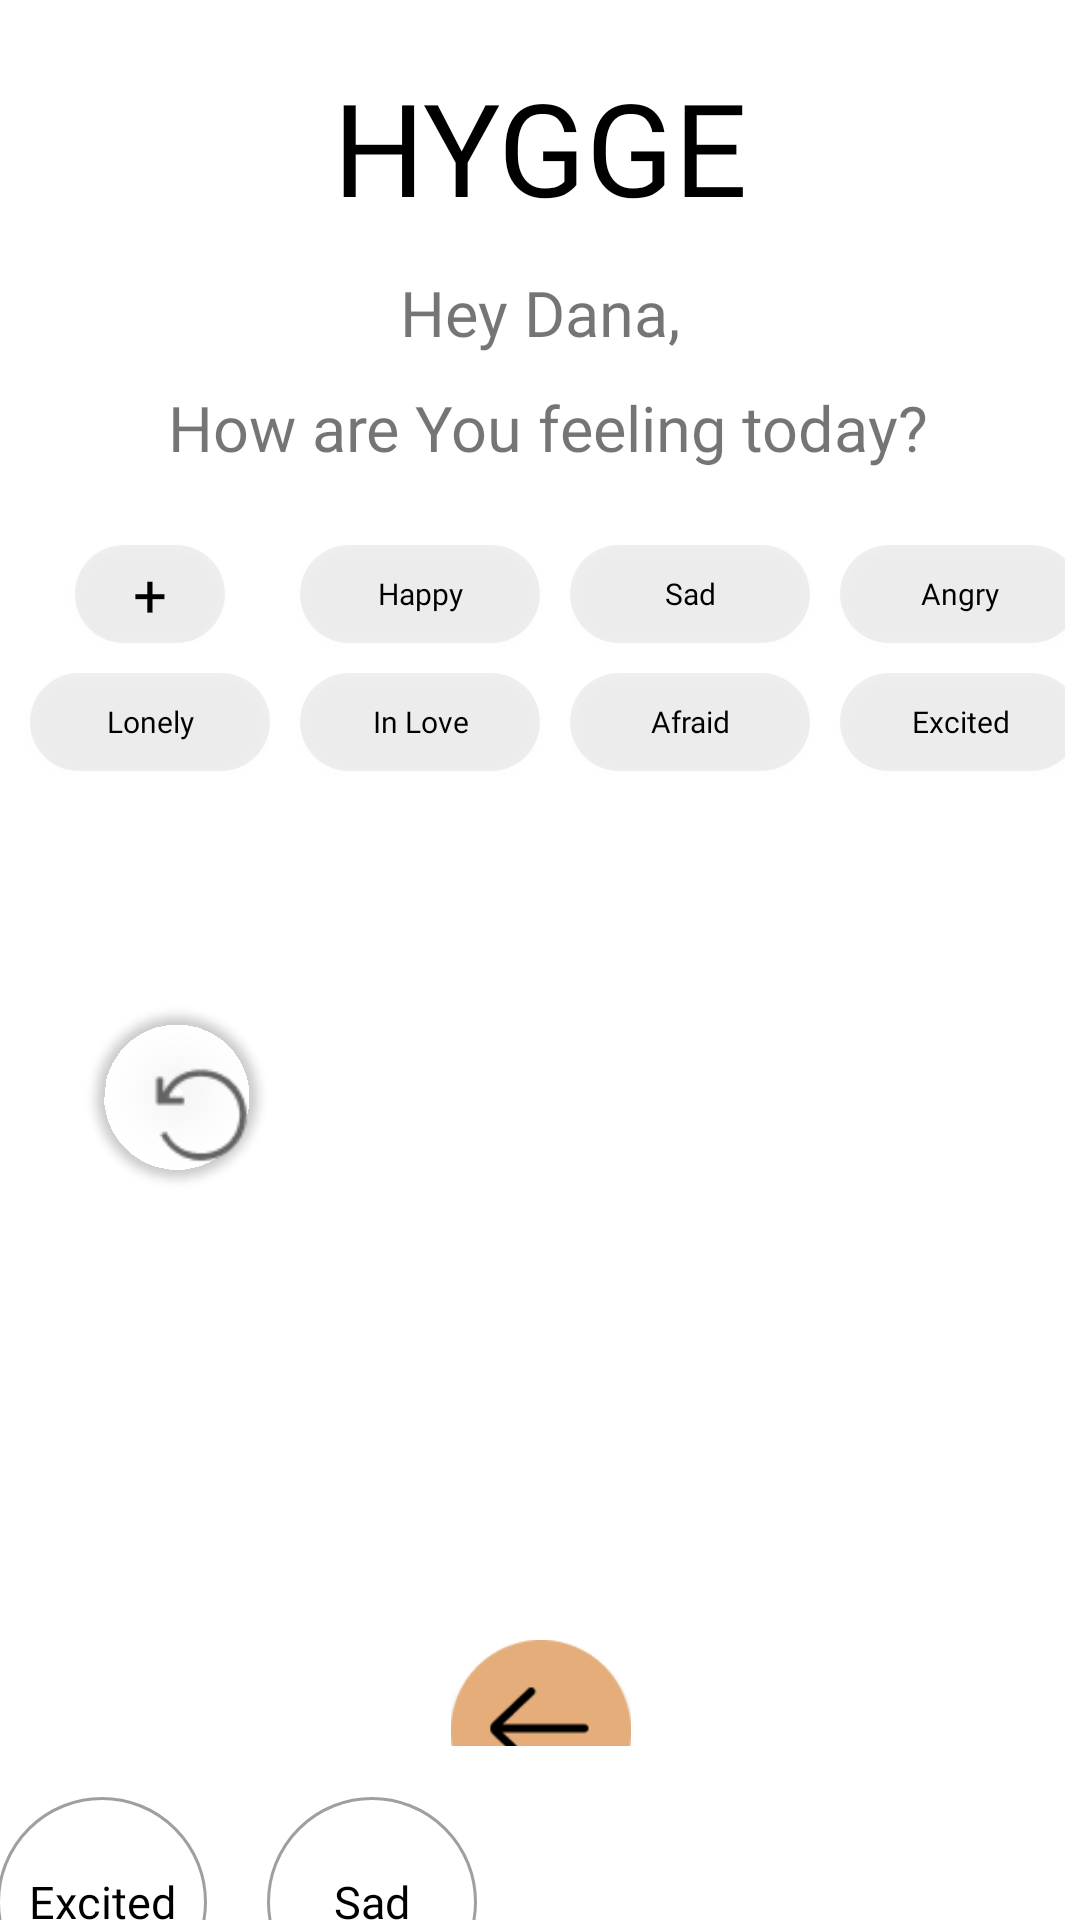

Reconstruct the res/layout file that produces this screen, plus the resources it refers to.
<!-- AndroidManifest.xml: application theme Theme.MirrorApp -->
<!-- res/layout/new_file.xml -->
<?xml version="1.0" encoding="utf-8"?>
<androidx.constraintlayout.widget.ConstraintLayout xmlns:android="http://schemas.android.com/apk/res/android"
    xmlns:app="http://schemas.android.com/apk/res-auto"
    xmlns:tools="http://schemas.android.com/tools"
    android:layout_width="match_parent"
    android:layout_height="match_parent">

    <TextView
        android:id="@+id/appName2"
        tools:layout_editor_absoluteX="108dp"
        tools:layout_editor_absoluteY="781dp"
        android:layout_width="195dp"
        android:layout_height="50dp"
        android:layout_gravity="center"
        android:layout_marginTop="20dp"
        android:fontFamily="@font/wendyone"
        android:text="HYGGE"
        android:textAlignment="center"
        android:textColor="@color/black"
        android:textSize="43sp"
        app:layout_constraintEnd_toEndOf="parent"
        app:layout_constraintStart_toStartOf="parent"
        app:layout_constraintTop_toTopOf="parent" />

    <TextView
        android:id="@+id/nameText"
        android:layout_width="wrap_content"
        android:layout_height="wrap_content"
        android:layout_gravity="center"
        android:layout_marginTop="20dp"
        android:fontFamily="@font/segoe"
        android:text="Hey Dana,"
        android:textSize="21dp"
        app:layout_constraintEnd_toEndOf="parent"
        app:layout_constraintStart_toStartOf="parent"
        app:layout_constraintTop_toBottomOf="@+id/appName2" />

    <TextView
        android:id="@+id/genericText"
        android:layout_width="wrap_content"
        android:layout_height="wrap_content"
        android:layout_gravity="center"
        android:layout_marginTop="10dp"
        android:fontFamily="@font/segoe"
        android:text=" How are You feeling today?"
        android:textSize="21dp"
        app:layout_constraintEnd_toEndOf="parent"
        app:layout_constraintStart_toStartOf="parent"
        app:layout_constraintTop_toBottomOf="@+id/nameText" />

    <RelativeLayout
        android:id="@+id/relativeLayout"
        android:layout_width="377dp"
        android:layout_height="321dp"
        android:layout_marginTop="12dp"
        app:layout_constraintEnd_toEndOf="parent"
        app:layout_constraintStart_toStartOf="parent"
        app:layout_constraintTop_toBottomOf="@+id/feelings_buttons">

        <androidx.cardview.widget.CardView
            android:layout_width="wrap_content"
            android:layout_height="wrap_content"
            android:layout_gravity="center"
            android:layout_marginHorizontal="40dp"
            android:layout_marginVertical="40dp"
            app:cardBackgroundColor="@android:color/transparent"
            app:cardCornerRadius="48dp">

            <ImageView
                android:id="@+id/flag"
                android:layout_width="fill_parent"
                android:layout_height="fill_parent"
                android:layout_marginHorizontal="3dp"
                android:layout_marginVertical="3dp"
                android:alpha="0.78"
                android:scaleType="fitXY"
                android:src="@drawable/feeling_place" />

            <ImageView
                android:id="@+id/undo"
                android:layout_width="40dp"
                android:layout_height="40dp"
                android:layout_gravity="left"
                android:layout_marginLeft="15dp"
                android:layout_marginTop="15dp"
                app:srcCompat="@drawable/undo" />
        </androidx.cardview.widget.CardView>


        <ImageView
            android:id="@+id/arrow"
            android:layout_width="60dp"
            android:layout_height="60dp"
            android:layout_centerHorizontal="true"
            android:layout_marginTop="250dp"
            android:elevation="15dp"
            android:src="@drawable/to_canva" />


    </RelativeLayout>

    <HorizontalScrollView
        android:id="@+id/feelings_buttons"
        android:layout_width="match_parent"
        android:layout_height="108dp"
        android:layout_marginHorizontal="5dp"
        android:layout_marginTop="20dp"
        android:scrollbars="none"
        app:layout_constraintTop_toBottomOf="@+id/genericText"
        tools:layout_editor_absoluteX="5dp">

        <GridLayout
            android:layout_width="match_parent"
            android:layout_height="wrap_content"
            android:columnCount="5"
            android:orientation="horizontal"
            android:rowCount="2">

            <Button
                android:id="@+id/button"
                style="@style/feelings"
                android:layout_width="50dp"
                android:text="+"
                android:textSize="20dp" />

            <Button
                android:id="@+id/button2"
                style="@style/feelings"
                android:text="Happy" />

            <Button
                android:id="@+id/button3"
                style="@style/feelings"
                android:text="Sad" />

            <Button
                android:id="@+id/button4"
                style="@style/feelings"
                android:text="Angry" />

            <Button
                android:id="@+id/button5"
                style="@style/feelings"
                android:text="Hurt" />

            <Button
                android:id="@+id/button6"
                style="@style/feelings"
                android:text="Lonely" />


            <Button
                android:id="@+id/button7"
                style="@style/feelings"
                android:text="In Love" />

            <Button
                android:id="@+id/button8"
                style="@style/feelings"
                android:text="Afraid" />

            <Button
                android:id="@+id/button9"
                style="@style/feelings"
                android:text="Excited" />

            <Button
                android:id="@+id/button10"
                style="@style/feelings"
                android:text="Bummer" />

        </GridLayout>
    </HorizontalScrollView>

    <HorizontalScrollView
        android:layout_width="383dp"
        android:layout_height="104dp"
        android:layout_marginHorizontal="5dp"
        android:layout_marginTop="10dp"
        android:background="@color/white"
        android:scrollbars="none"
        app:layout_constraintBottom_toBottomOf="parent"
        app:layout_constraintEnd_toEndOf="parent"
        app:layout_constraintStart_toStartOf="parent"
        app:layout_constraintTop_toBottomOf="@+id/relativeLayout">


        <LinearLayout
            android:layout_width="wrap_content"
            android:layout_height="match_parent"
            android:orientation="horizontal">

            <Button
                android:id="@+id/hist1"
                style="@style/history"
                android:text="Excited" />

            <Button
                android:id="@+id/hist2"
                style="@style/history"
                android:text="Sad" />

        </LinearLayout>
    </HorizontalScrollView>

</androidx.constraintlayout.widget.ConstraintLayout>
<!-- resources referenced by this layout -->
<resources>
  <!-- drawable to_canva: png bitmap (drawable, 5630 bytes) -->
  <!-- drawable undo: png bitmap (drawable, 664 bytes) -->
  <style name="feelings" parent="android:style/Widget.Button">
          <item name="android:textSize">10dp</item>
          <item name="android:layout_margin">5dp</item>
          <item name="android:padding">2dp</item>
          <item name="android:textColor">@color/black</item>
          <item name="android:fontFamily">@font/rubik</item>
          <item name="android:layout_width">80dp</item>
          <item name="android:layout_height">32.56dp</item>
          <item name="android:background">@drawable/button_bg</item>
          <item name="android:layout_gravity">center</item>
      </style>
  <style name="history" parent="android:style/Widget.Button">
          <item name="android:textSize">15dp</item>
          <item name="android:layout_margin">10dp</item>
          <item name="android:padding">2dp</item>
          <item name="android:textColor">@color/black</item>
          <item name="android:fontFamily">@font/rubik</item>
          <item name="android:layout_width">70dp</item>
          <item name="android:layout_height">70dp</item>
          <item name="android:background">@drawable/button_hist</item>
          <item name="android:layout_gravity">center</item>
      </style>
  <style name="Theme.MirrorApp" parent="Theme.MaterialComponents.DayNight.DarkActionBar">
          
          <item name="colorPrimary">@color/purple_500</item>
          <item name="colorPrimaryVariant">@color/purple_700</item>
          <item name="colorOnPrimary">@color/white</item>
          
          <item name="colorSecondary">@color/teal_200</item>
          <item name="colorSecondaryVariant">@color/teal_700</item>
          <item name="colorOnSecondary">@color/black</item>
          
          <item name="android:statusBarColor" tools:targetApi="l">?attr/colorPrimaryVariant</item>
          
      </style>
  <!-- drawable button_bg (drawable) -->
  <?xml version="1.0" encoding="utf-8"?>
  <shape android:shape="rectangle"
      xmlns:android="http://schemas.android.com/apk/res/android">
      <solid android:color="#10000000"/>
      <corners android:radius="20dp"/>
  </shape>
  <!-- drawable button_hist (drawable) -->
  <?xml version="1.0" encoding="utf-8"?>
  <shape android:shape="oval"
      xmlns:android="http://schemas.android.com/apk/res/android">
      <stroke android:width="1dp" android:color="#60000000" />
      <solid android:color="@android:color/transparent" />
  </shape>
  <!-- not gathered from this repository: default colours our renderer supplied (Android Studio template values) -->
  <color name="purple_500">#FF6200EE</color>
  <color name="purple_700">#FF3700B3</color>
  <color name="teal_200">#FF03DAC5</color>
  <color name="teal_700">#FF018786</color>
  <color name="black">#FF000000</color>
  <color name="white">#FFFFFFFF</color>
</resources>
